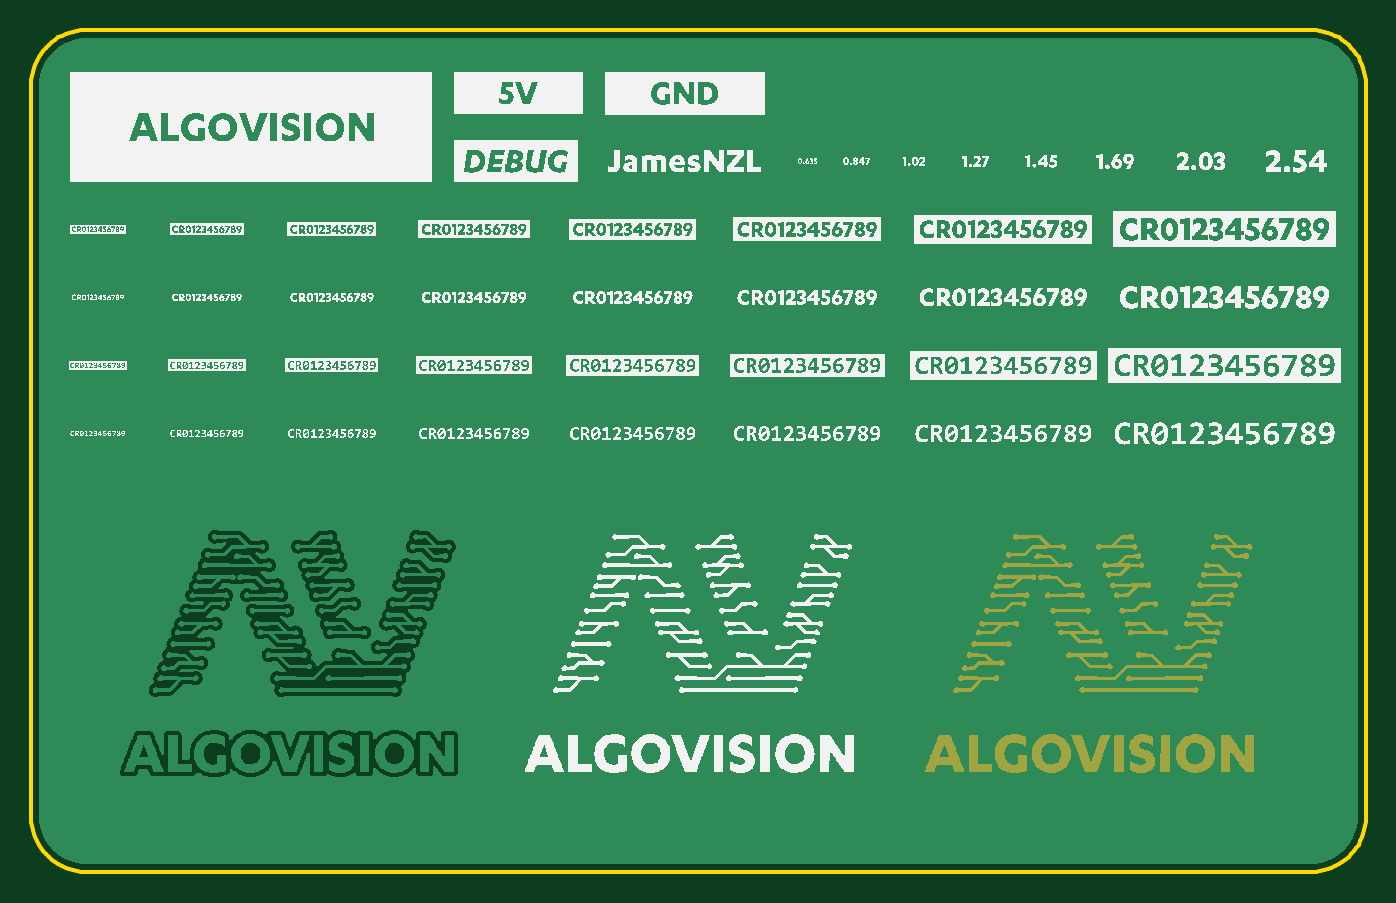
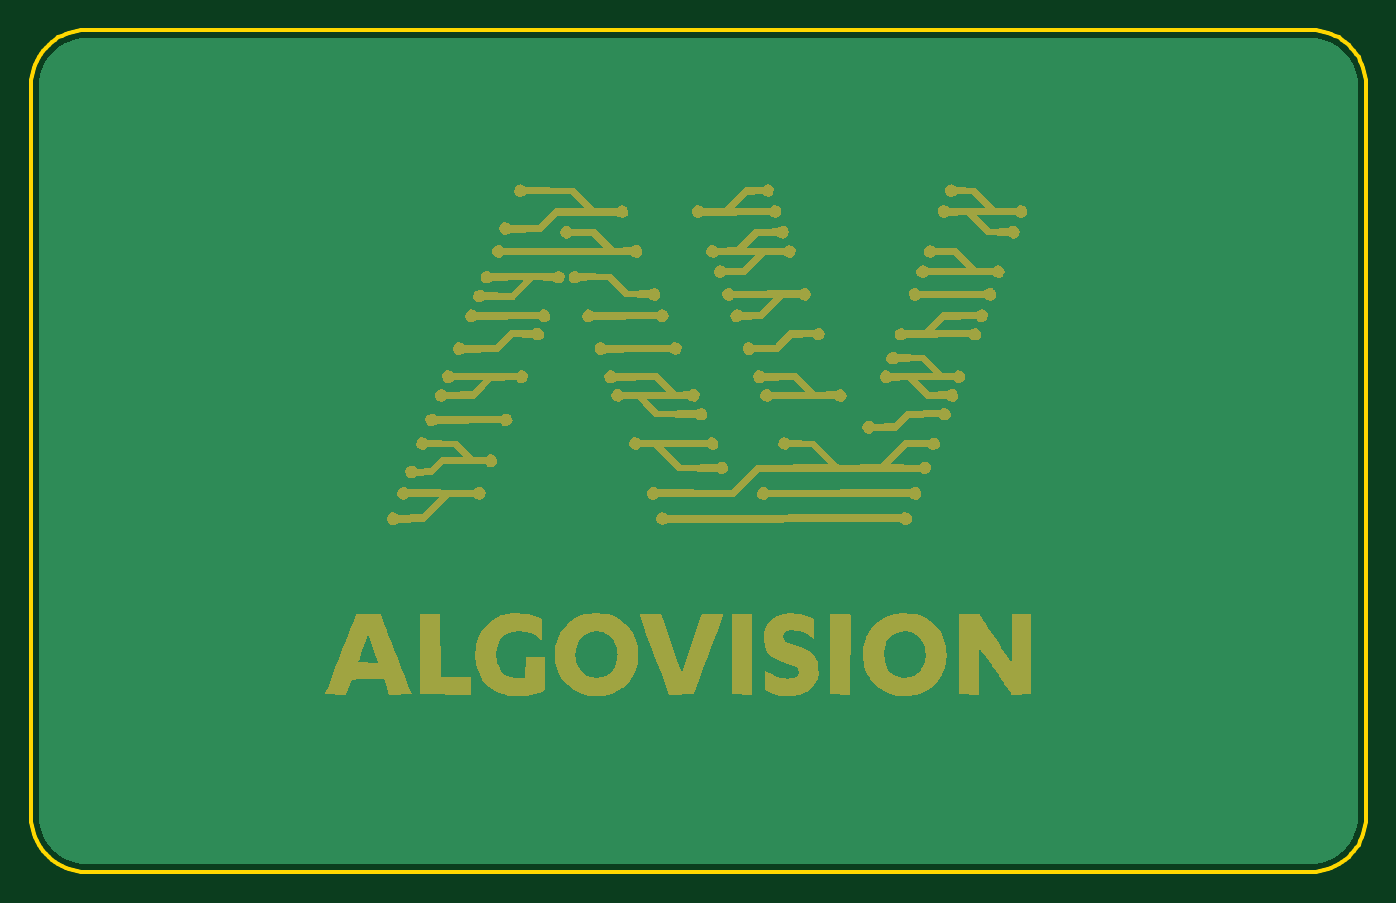
Circuit board: 8 layer files. Board 85.6 x 54.0 mm.
- bottom_copper: Test_Board.GBL (1273 bytes)
- bottom_silk: Test_Board.GBO (268 bytes)
- bottom_mask: Test_Board.GBS (33462 bytes)
- outline: Test_Board.GKO (1867 bytes)
- outline: Test_Board.GM1 (271 bytes)
- top_copper: Test_Board.GTL (101068 bytes)
- top_silk: Test_Board.GTO (1355100 bytes)
- top_mask: Test_Board.GTS (32520 bytes)

=== bottom_copper: Test_Board.GBL ===
G04*
G04 #@! TF.GenerationSoftware,Altium Limited,Altium Designer,23.8.1 (32)*
G04*
G04 Layer_Physical_Order=2*
G04 Layer_Color=16711680*
%FSLAX25Y25*%
%MOIN*%
G70*
G04*
G04 #@! TF.SameCoordinates,0DE2839E-6DB8-40D6-88C8-AA8B4B5F9229*
G04*
G04*
G04 #@! TF.FilePolarity,Positive*
G04*
G01*
G75*
G36*
X324105Y210461D02*
X325615Y210262D01*
X327086Y209868D01*
X328493Y209285D01*
X329812Y208524D01*
X331020Y207597D01*
X332097Y206520D01*
X333024Y205311D01*
X333785Y203993D01*
X334368Y202586D01*
X334762Y201115D01*
X334961Y199605D01*
Y198843D01*
X334961Y13657D01*
X334961Y12896D01*
X334762Y11386D01*
X334368Y9915D01*
X333785Y8508D01*
X333024Y7189D01*
X332097Y5980D01*
X331020Y4904D01*
X329812Y3976D01*
X328493Y3215D01*
X327086Y2632D01*
X325615Y2238D01*
X324105Y2039D01*
X323343D01*
X13657Y2039D01*
X12896Y2039D01*
X11386Y2238D01*
X9915Y2632D01*
X8508Y3215D01*
X7189Y3976D01*
X5980Y4904D01*
X4904Y5980D01*
X3976Y7189D01*
X3215Y8508D01*
X2632Y9915D01*
X2238Y11386D01*
X2039Y12896D01*
Y13657D01*
X2039Y198843D01*
X2039Y199605D01*
X2238Y201115D01*
X2632Y202586D01*
X3215Y203993D01*
X3976Y205311D01*
X4904Y206520D01*
X5980Y207597D01*
X7189Y208524D01*
X8508Y209285D01*
X9915Y209868D01*
X11386Y210262D01*
X12896Y210461D01*
X13657D01*
X323343Y210461D01*
X324105Y210461D01*
D02*
G37*
M02*

=== bottom_silk: Test_Board.GBO ===
G04*
G04 #@! TF.GenerationSoftware,Altium Limited,Altium Designer,23.8.1 (32)*
G04*
G04 Layer_Color=32896*
%FSLAX25Y25*%
%MOIN*%
G70*
G04*
G04 #@! TF.SameCoordinates,0DE2839E-6DB8-40D6-88C8-AA8B4B5F9229*
G04*
G04*
G04 #@! TF.FilePolarity,Positive*
G04*
G01*
G75*
M02*

=== bottom_mask: Test_Board.GBS (33462 bytes, source omitted) ===
=== outline: Test_Board.GKO ===
G04*
G04 #@! TF.GenerationSoftware,Altium Limited,Altium Designer,23.8.1 (32)*
G04*
G04 Layer_Color=16711935*
%FSLAX25Y25*%
%MOIN*%
G70*
G04*
G04 #@! TF.SameCoordinates,0DE2839E-6DB8-40D6-88C8-AA8B4B5F9229*
G04*
G04*
G04 #@! TF.FilePolarity,Positive*
G04*
G01*
G75*
%ADD10C,0.01000*%
D10*
X337000Y198843D02*
X336962Y199864D01*
X336848Y200879D01*
X336658Y201882D01*
X336393Y202869D01*
X336056Y203833D01*
X335648Y204769D01*
X335171Y205672D01*
X334627Y206536D01*
X334021Y207358D01*
X333354Y208132D01*
X332632Y208854D01*
X331858Y209521D01*
X331036Y210127D01*
X330172Y210670D01*
X329269Y211148D01*
X328333Y211556D01*
X327369Y211893D01*
X326382Y212158D01*
X325379Y212348D01*
X324364Y212462D01*
X323343Y212500D01*
X0Y13657D02*
X38Y12637D01*
X153Y11622D01*
X343Y10618D01*
X607Y9632D01*
X944Y8668D01*
X1352Y7732D01*
X1830Y6829D01*
X2373Y5964D01*
X2980Y5142D01*
X3646Y4368D01*
X4368Y3646D01*
X5142Y2980D01*
X5964Y2373D01*
X6829Y1830D01*
X7732Y1352D01*
X8668Y944D01*
X9632Y607D01*
X10618Y343D01*
X11622Y153D01*
X12637Y38D01*
X13657Y0D01*
X323343D02*
X324364Y38D01*
X325379Y153D01*
X326382Y343D01*
X327369Y607D01*
X328333Y944D01*
X329269Y1352D01*
X330172Y1830D01*
X331036Y2373D01*
X331858Y2980D01*
X332632Y3646D01*
X333354Y4368D01*
X334021Y5142D01*
X334627Y5964D01*
X335170Y6829D01*
X335648Y7732D01*
X336056Y8668D01*
X336393Y9632D01*
X336658Y10618D01*
X336848Y11622D01*
X336962Y12636D01*
X337000Y13657D01*
X13657Y212500D02*
X12637Y212462D01*
X11622Y212348D01*
X10618Y212158D01*
X9632Y211893D01*
X8668Y211556D01*
X7732Y211148D01*
X6829Y210670D01*
X5964Y210127D01*
X5142Y209521D01*
X4368Y208854D01*
X3646Y208132D01*
X2980Y207358D01*
X2373Y206536D01*
X1830Y205672D01*
X1352Y204769D01*
X944Y203833D01*
X607Y202869D01*
X343Y201882D01*
X153Y200879D01*
X38Y199864D01*
X0Y198843D01*
X0D02*
X0Y13657D01*
X337000D02*
Y198843D01*
X13657Y212500D02*
X323343D01*
X13657Y0D02*
X323343D01*
M02*

=== outline: Test_Board.GM1 ===
G04*
G04 #@! TF.GenerationSoftware,Altium Limited,Altium Designer,23.8.1 (32)*
G04*
G04 Layer_Color=16711935*
%FSLAX25Y25*%
%MOIN*%
G70*
G04*
G04 #@! TF.SameCoordinates,0DE2839E-6DB8-40D6-88C8-AA8B4B5F9229*
G04*
G04*
G04 #@! TF.FilePolarity,Positive*
G04*
G01*
G75*
M02*

=== top_copper: Test_Board.GTL (101068 bytes, source omitted) ===
=== top_silk: Test_Board.GTO (1355100 bytes, source omitted) ===
=== top_mask: Test_Board.GTS (32520 bytes, source omitted) ===
